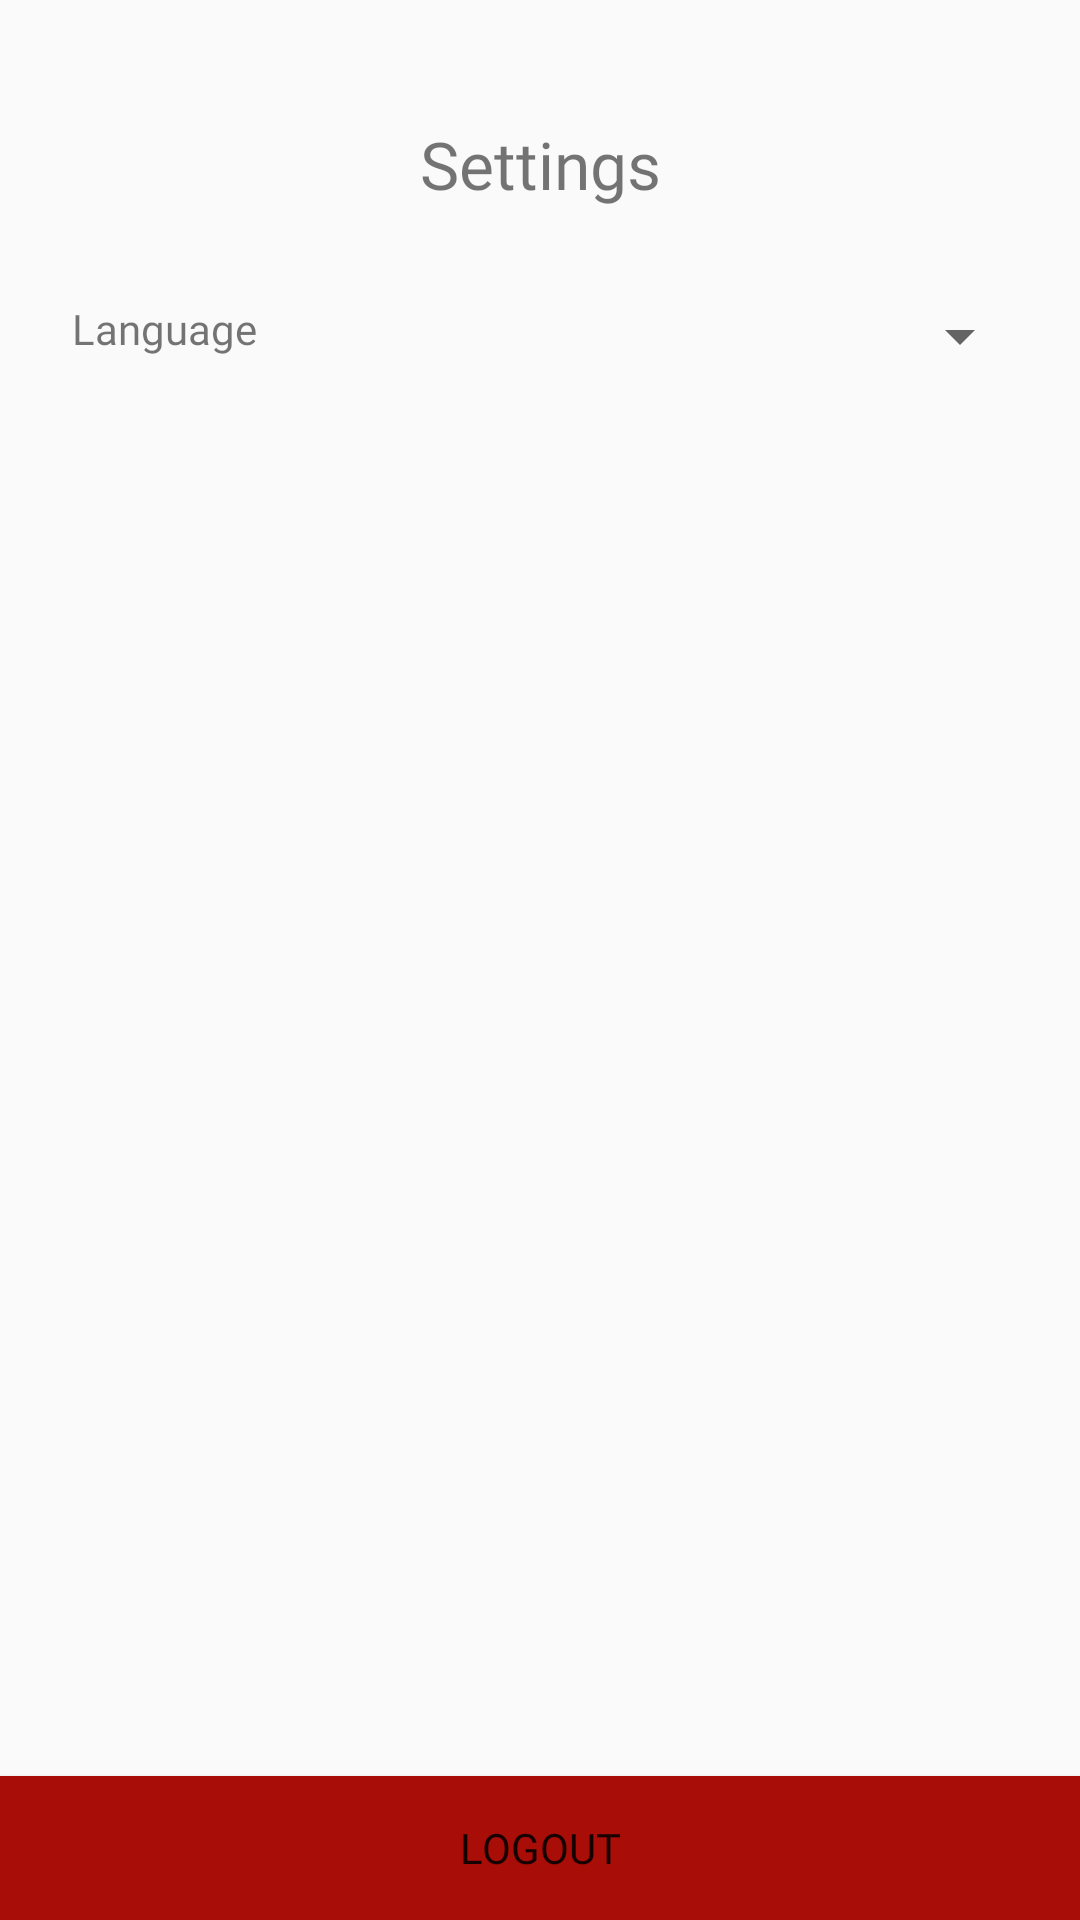

Android layout source for this screen:
<!-- AndroidManifest.xml: application theme AppTheme -->
<!-- res/layout/activity_settings.xml -->
<?xml version="1.0" encoding="utf-8"?>

<androidx.constraintlayout.widget.ConstraintLayout xmlns:android="http://schemas.android.com/apk/res/android"
    xmlns:app="http://schemas.android.com/apk/res-auto"
    xmlns:tools="http://schemas.android.com/tools"
    android:layout_width="match_parent"
    android:layout_height="match_parent"
    tools:context=".Settings">


    <View
        android:id="@+id/bg_top_header3"
        android:layout_width="457dp"
        android:layout_height="998dp"
        android:background="@drawable/ic_bg_topheader"
        app:layout_constraintStart_toStartOf="parent"
        app:layout_constraintTop_toTopOf="parent" />

    <Button
        android:id="@+id/logout"
        android:layout_width="0dp"
        android:layout_height="wrap_content"
        android:background="#A80D07"
        android:fontFamily="@font/mo_re"
        android:text="@string/logout"
        app:layout_constraintBottom_toBottomOf="parent"
        app:layout_constraintEnd_toEndOf="parent"
        app:layout_constraintStart_toStartOf="parent" />

    <TextView
        android:id="@+id/textView5"
        android:layout_width="wrap_content"
        android:layout_height="wrap_content"
        android:layout_marginTop="40dp"
        android:fontFamily="@font/mo_re"
        android:text="@string/settings"
        android:textSize="22sp"
        app:layout_constraintEnd_toEndOf="parent"
        app:layout_constraintStart_toStartOf="parent"
        app:layout_constraintTop_toTopOf="parent" />

    <TextView
        android:id="@+id/Language"
        android:layout_width="wrap_content"
        android:layout_height="wrap_content"
        android:layout_marginStart="10dp"
        android:layout_marginTop="100dp"
        android:fontFamily="@font/mo_re"
        android:text="@string/language"
        app:layout_constraintBottom_toBottomOf="parent"
        app:layout_constraintEnd_toStartOf="@+id/spinner"
        app:layout_constraintHorizontal_bias="0.063"
        app:layout_constraintStart_toStartOf="parent"
        app:layout_constraintTop_toTopOf="parent"
        app:layout_constraintVertical_bias="0.0" />

    <Spinner
        android:id="@+id/spinner"
        android:layout_width="0dp"
        android:layout_height="wrap_content"
        android:layout_marginTop="100dp"
        android:layout_marginEnd="16dp"
        app:layout_constraintBottom_toBottomOf="parent"
        app:layout_constraintEnd_toEndOf="parent"
        app:layout_constraintTop_toTopOf="parent"
        app:layout_constraintVertical_bias="0.0" />

</androidx.constraintlayout.widget.ConstraintLayout>
<!-- resources referenced by this layout -->
<resources>
  <string name="language">Language</string>
  <string name="logout">Logout</string>
  <string name="settings">Settings</string>
  <style name="AppTheme" parent="Theme.AppCompat.Light.DarkActionBar">
  
          
          <item name="colorPrimary">@color/colorPrimary</item>
          <item name="colorPrimaryDark">@color/colorPrimaryDark</item>
          <item name="colorAccent">@color/colorAccent</item>
      </style>
  <color name="colorPrimary">#008577</color>
  <color name="colorPrimaryDark">#00ceb4</color>
  <color name="colorAccent">#D81B60</color>
</resources>
